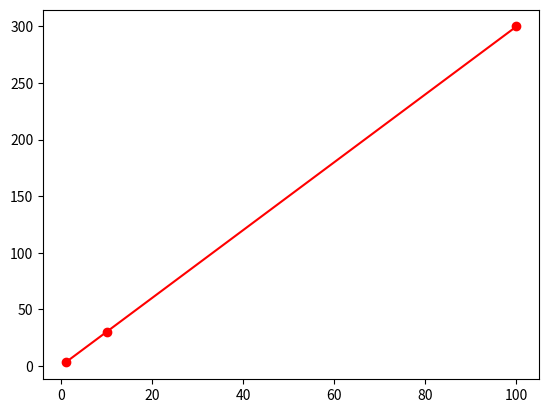

Generate this figure with matplotlib:
"""
lines1.py
==========

Draws two line segments joining the below three points::

                       +
                       (100,300)

                
         +  
         (10,30)
   +
  (1,3)

"""
import numpy as np
import matplotlib.pyplot as plt

line = np.array([[1,2,3],[10,20,30],[100,200,300]]) 
H, V = 0, 2 

plt.plot( line[:,H], line[:,V], 'ro-')

plt.show()
